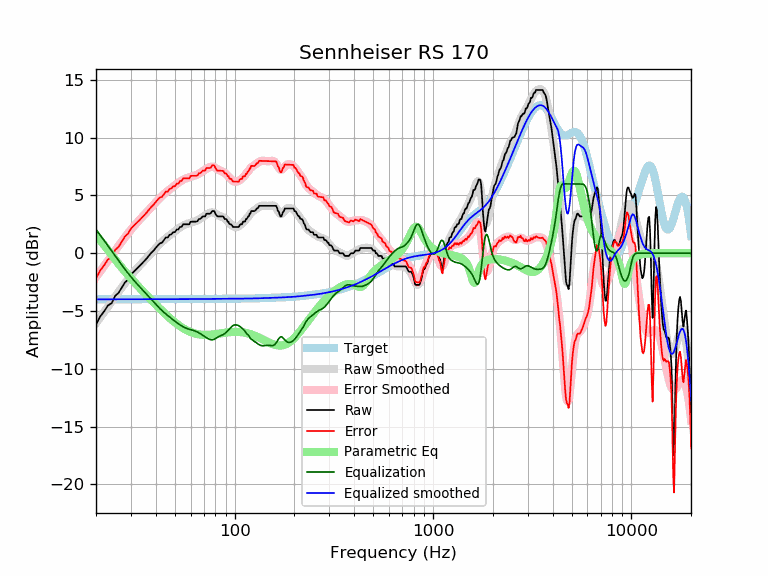

Source data for this figure (header and first rows):
frequency, raw, error, smoothed, error_smoothed, equalization, parametric_eq, equalized_raw, equalized_smoothed, target
20, -6.15, -2.17, -6.05, -2.07, 2.07, 1.49, -4.09, -3.98, -3.98
21, -5.47, -1.49, -5.55, -1.57, 1.57, 1.12, -3.90, -3.98, -3.98
22, -5.01, -1.03, -5.08, -1.09, 1.09, 0.70, -3.92, -3.98, -3.98
23, -4.51, -0.53, -4.61, -0.63, 0.63, 0.27, -3.88, -3.98, -3.98
24, -4.32, -0.34, -4.17, -0.19, 0.19, -0.15, -4.12, -3.98, -3.98
25, -3.68, 0.30, -3.75, 0.23, -0.23, -0.54, -3.91, -3.98, -3.98
26, -3.42, 0.56, -3.34, 0.64, -0.64, -0.91, -4.06, -3.98, -3.98
27, -2.96, 1.01, -2.95, 1.02, -1.02, -1.26, -3.99, -3.98, -3.98
28, -2.52, 1.45, -2.59, 1.39, -1.39, -1.58, -3.91, -3.98, -3.98
29, -2.28, 1.70, -2.25, 1.73, -1.73, -1.88, -4.01, -3.97, -3.97
30, -1.85, 2.13, -1.93, 2.04, -2.04, -2.17, -3.89, -3.97, -3.97
31, -1.60, 2.38, -1.64, 2.33, -2.33, -2.44, -3.93, -3.97, -3.97
32, -1.37, 2.60, -1.37, 2.60, -2.60, -2.70, -3.97, -3.97, -3.97
33, -1.14, 2.83, -1.12, 2.85, -2.85, -2.95, -3.99, -3.97, -3.97
34, -0.91, 3.06, -0.88, 3.10, -3.10, -3.18, -4.01, -3.97, -3.97
35, -0.68, 3.29, -0.64, 3.33, -3.33, -3.41, -4.01, -3.97, -3.97
36, -0.46, 3.51, -0.42, 3.55, -3.55, -3.63, -4.01, -3.97, -3.97
37, -0.20, 3.77, -0.19, 3.78, -3.78, -3.84, -3.98, -3.97, -3.97
38, 0.05, 4.02, 0.03, 4.00, -4.00, -4.05, -3.95, -3.97, -3.97
39, 0.23, 4.20, 0.24, 4.21, -4.21, -4.25, -3.98, -3.97, -3.97
40, 0.46, 4.43, 0.44, 4.41, -4.41, -4.44, -3.96, -3.97, -3.97
41, 0.68, 4.65, 0.64, 4.61, -4.61, -4.63, -3.93, -3.97, -3.97
42, 0.86, 4.83, 0.82, 4.79, -4.79, -4.80, -3.93, -3.97, -3.97
43, 0.91, 4.88, 0.99, 4.96, -4.96, -4.98, -4.05, -3.97, -3.97
44, 1.14, 5.11, 1.14, 5.11, -5.11, -5.14, -3.97, -3.97, -3.97
45, 1.37, 5.34, 1.29, 5.26, -5.26, -5.30, -3.89, -3.97, -3.97
46, 1.37, 5.34, 1.42, 5.39, -5.39, -5.45, -4.03, -3.97, -3.97
47, 1.60, 5.57, 1.55, 5.52, -5.52, -5.59, -3.93, -3.97, -3.97
48, 1.64, 5.61, 1.67, 5.64, -5.64, -5.73, -4.00, -3.97, -3.97
49, 1.82, 5.79, 1.79, 5.76, -5.76, -5.86, -3.94, -3.97, -3.97
50, 1.82, 5.79, 1.91, 5.88, -5.88, -5.98, -4.05, -3.97, -3.97
51, 2.05, 6.02, 2.02, 5.99, -5.99, -6.10, -3.94, -3.97, -3.97
52, 2.05, 6.02, 2.13, 6.10, -6.10, -6.21, -4.04, -3.97, -3.97
53, 2.28, 6.25, 2.22, 6.19, -6.19, -6.31, -3.92, -3.97, -3.97
54, 2.28, 6.25, 2.31, 6.28, -6.28, -6.40, -4.01, -3.97, -3.97
55, 2.51, 6.48, 2.39, 6.36, -6.36, -6.49, -3.86, -3.97, -3.97
56, 2.51, 6.48, 2.46, 6.43, -6.43, -6.57, -3.92, -3.97, -3.97
57, 2.51, 6.48, 2.52, 6.49, -6.49, -6.64, -3.98, -3.97, -3.97
58, 2.51, 6.48, 2.57, 6.54, -6.54, -6.70, -4.03, -3.97, -3.97
59, 2.51, 6.48, 2.61, 6.58, -6.58, -6.76, -4.07, -3.97, -3.97
60, 2.73, 6.70, 2.64, 6.61, -6.61, -6.82, -3.88, -3.97, -3.97
61, 2.74, 6.70, 2.68, 6.64, -6.64, -6.86, -3.91, -3.97, -3.97
62, 2.74, 6.70, 2.71, 6.68, -6.68, -6.90, -3.95, -3.97, -3.97
63, 2.74, 6.70, 2.76, 6.72, -6.72, -6.94, -3.99, -3.97, -3.97
64, 2.74, 6.70, 2.80, 6.77, -6.77, -6.97, -4.03, -3.96, -3.96
65, 2.78, 6.75, 2.86, 6.82, -6.82, -6.99, -4.04, -3.96, -3.96
66, 2.96, 6.93, 2.92, 6.88, -6.88, -7.01, -3.92, -3.96, -3.96
67, 2.96, 6.92, 2.98, 6.95, -6.95, -7.03, -3.98, -3.96, -3.96
68, 3.06, 7.02, 3.05, 7.01, -7.01, -7.04, -3.95, -3.96, -3.96
69, 3.19, 7.15, 3.13, 7.09, -7.09, -7.05, -3.90, -3.96, -3.96
70, 3.19, 7.15, 3.20, 7.16, -7.16, -7.06, -3.97, -3.96, -3.96
71, 3.19, 7.15, 3.27, 7.23, -7.23, -7.06, -4.04, -3.96, -3.96
72, 3.42, 7.38, 3.34, 7.30, -7.30, -7.06, -3.88, -3.96, -3.96
73, 3.42, 7.38, 3.41, 7.36, -7.36, -7.06, -3.94, -3.96, -3.96
74, 3.42, 7.37, 3.46, 7.42, -7.42, -7.05, -4.00, -3.96, -3.96
75, 3.42, 7.37, 3.50, 7.46, -7.46, -7.05, -4.04, -3.95, -3.95
76, 3.48, 7.44, 3.53, 7.48, -7.48, -7.04, -4.00, -3.95, -3.95
77, 3.65, 7.60, 3.54, 7.49, -7.49, -7.03, -3.84, -3.95, -3.95
78, 3.65, 7.60, 3.52, 7.47, -7.47, -7.02, -3.82, -3.95, -3.95
79, 3.65, 7.60, 3.48, 7.44, -7.44, -7.01, -3.79, -3.95, -3.95
... 553 more rows
